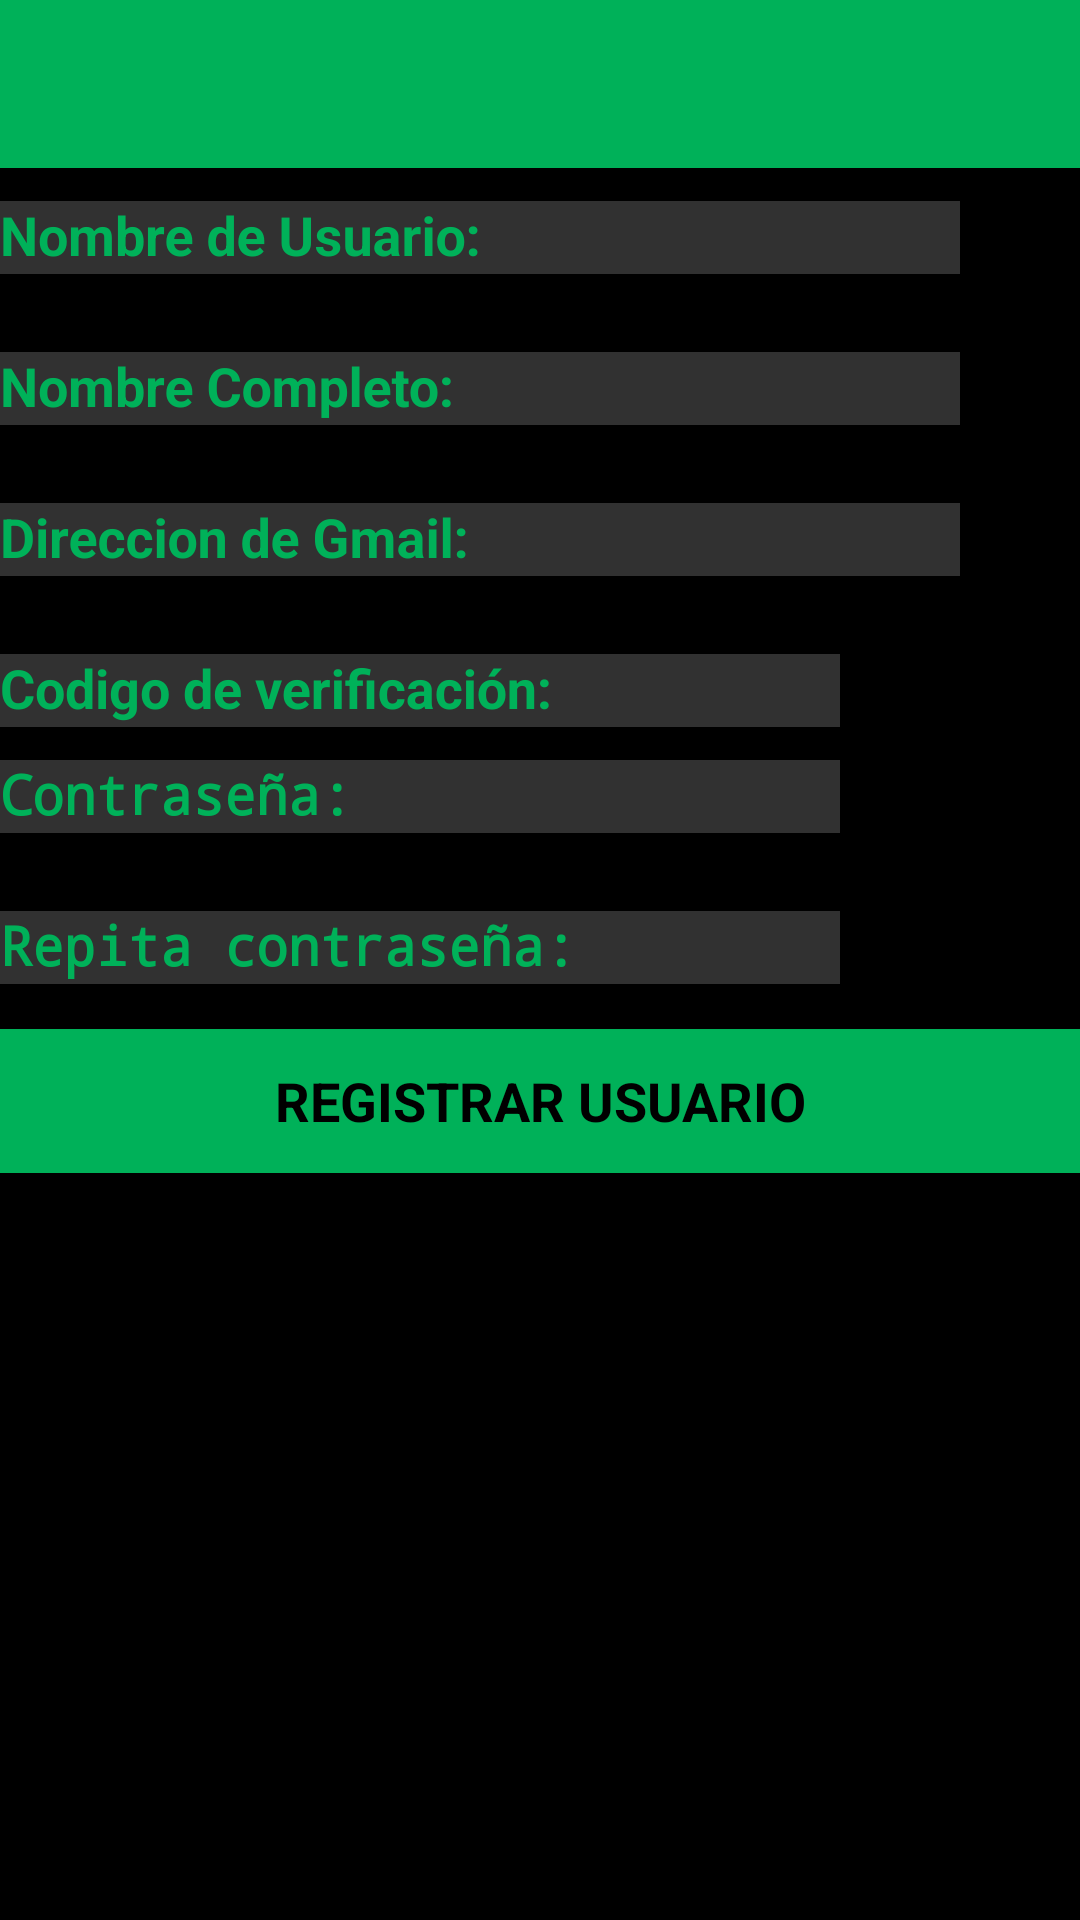

Layout XML and referenced resources for this Android screen:
<!-- AndroidManifest.xml: activity theme AppTheme.NoActionBar -->
<!-- res/layout/activity_registrar.xml -->
<?xml version="1.0" encoding="utf-8"?>
<RelativeLayout xmlns:android="http://schemas.android.com/apk/res/android"
    xmlns:app="http://schemas.android.com/apk/res-auto"
    xmlns:tools="http://schemas.android.com/tools"
    android:layout_width="match_parent"
    android:layout_height="match_parent"
    android:fitsSystemWindows="true"
    tools:context="com.example.grupo110.mitouchmobile.aplicacion.RegistrarActivity"
    android:background="#000000"
    android:descendantFocusability="beforeDescendants"
    android:focusableInTouchMode="true"

    android:focusable="true"

    android:orientation="vertical">

    <android.support.design.widget.AppBarLayout
        android:layout_width="match_parent"
        android:layout_height="wrap_content"
        android:theme="@style/AppTheme.AppBarOverlay"
        android:id="@+id/view3">

        <android.support.v7.widget.Toolbar
            android:id="@+id/toolbar"
            android:layout_width="match_parent"
            android:layout_height="?attr/actionBarSize"
            android:background="?attr/colorPrimary"
            app:popupTheme="@style/AppTheme.PopupOverlay"
            android:backgroundTint="@color/colorVerde"/>

    </android.support.design.widget.AppBarLayout>

    <ScrollView
        android:id="@+id/login_form"
        android:layout_width="match_parent"
        android:layout_height="wrap_content"
        android:layout_gravity="center"
        android:layout_weight="0.42"
        android:layout_below="@+id/view3">
        <RelativeLayout
            android:id="@+id/email_login_form"
            android:layout_width="match_parent"
            android:layout_height="wrap_content"
            android:orientation="vertical"
            android:weightSum="1"
            android:layout_alignParentLeft="true"
            android:layout_alignParentStart="true"
            android:layout_alignTop="@+id/login_form">

            <android.support.design.widget.TextInputLayout
                android:layout_width="match_parent"
                android:layout_height="wrap_content"
                android:textColorHint="@color/colorVerde"
                android:id="@+id/CustomViewNombreUsuario"
                android:layout_marginBottom="15dp">
                <EditText
                    android:id="@+id/nombreUsuarioRegistrar"
                    android:layout_width="match_parent"
                    android:layout_marginRight="40dp"
                    android:layout_height="wrap_content"
                    android:hint="@string/prompt_email"
                    android:inputType="text"
                    android:maxLines="1"
                    android:singleLine="true"
                    android:textColor="@color/colorVerde"
                    android:textStyle="bold"
                    android:background="#313131"
                    />

            </android.support.design.widget.TextInputLayout>

            <ImageView
                android:layout_width="35dp"
                android:layout_height="35dp"
                android:id="@+id/ImagenViewNombreUsuarioRegistro"
                android:layout_alignParentTop="true"
                android:layout_alignParentRight="true"
                android:layout_alignParentEnd="true" />

            <android.support.design.widget.TextInputLayout
                android:layout_width="match_parent"
                android:layout_height="wrap_content"
                android:textColorHint="@color/colorVerde"
                android:layout_below="@+id/CustomViewNombreUsuario"
                android:id="@+id/CustomViewNombreCompleto"
                android:layout_marginBottom="15dp">

                <EditText
                    android:id="@+id/nombreCompletoRegistrar"
                    android:layout_width="match_parent"
                    android:layout_height="wrap_content"
                    android:hint="Nombre Completo:"
                    android:layout_marginRight="40dp"
                    android:inputType="text"
                    android:maxLines="1"
                    android:singleLine="true"
                    android:textColor="@color/colorVerde"
                    android:textStyle="bold"
                    android:background="#313131"
                    />
            </android.support.design.widget.TextInputLayout>

            <ImageView
                android:layout_width="35dp"
                android:layout_height="35dp"
                android:id="@+id/ImagenViewNombreCompletoRegistro"
                android:layout_alignBottom="@+id/CustomViewNombreCompleto"
                android:layout_alignParentRight="true"
                android:layout_alignParentEnd="true" />

            <android.support.design.widget.TextInputLayout
                android:layout_width="match_parent"
                android:layout_height="wrap_content"
                android:textColorHint="@color/colorVerde"
                android:layout_below="@+id/CustomViewNombreCompleto"
                android:id="@+id/CustomViewEmail"
                android:layout_marginBottom="15dp">

                <EditText
                    android:id="@+id/emailgmailRegistrar"
                    android:layout_width="match_parent"
                    android:layout_height="wrap_content"
                    android:hint="Direccion de Gmail:"
                    android:layout_marginRight="40dp"
                    android:inputType="text"
                    android:maxLines="1"
                    android:singleLine="true"
                    android:textColor="@color/colorVerde"
                    android:textStyle="bold"
                    android:background="#313131"
                    android:nextFocusLeft="@+id/CustomViewEmail"
                    />
            </android.support.design.widget.TextInputLayout>


            <ImageView
                android:layout_width="35dp"
                android:layout_height="35dp"
                android:id="@+id/ImagenViewEmail"
                android:layout_alignBottom="@+id/CustomViewEmail"
                android:layout_alignParentRight="true"
                android:layout_alignParentEnd="true"

                />


            <android.support.design.widget.TextInputLayout
                android:layout_width="match_parent"
                android:layout_height="wrap_content"
                android:textColorHint="@color/colorVerde"
                android:layout_below="@+id/CustomViewCodigoVerificacion"
                android:id="@+id/CustomViewContraseña"
                android:layout_marginBottom="15dp"
                >

                <EditText
                    android:id="@+id/passwordRegistrar"
                    android:layout_marginRight="80dp"
                    android:layout_width="match_parent"
                    android:layout_height="wrap_content"
                    android:hint="Contraseña:"
                    android:inputType="textPassword"
                    android:maxLines="1"
                    android:singleLine="true"
                    android:textColor="@color/colorVerde"
                    android:textStyle="bold"
                    android:background="#313131"
                    />

            </android.support.design.widget.TextInputLayout>

            <ImageView
                android:layout_width="35dp"
                android:layout_height="35dp"
                android:id="@+id/ImagenViewContraseña"
                android:layout_alignTop="@+id/CustomViewContraseña"
                android:layout_alignLeft="@+id/ImagenViewNombreRepiteContraseña"
                android:layout_alignStart="@+id/ImagenViewNombreRepiteContraseña" />

            <android.support.design.widget.TextInputLayout
                android:layout_width="match_parent"
                android:layout_height="wrap_content"
                android:textColorHint="@color/colorVerde"
                android:id="@+id/CustomViewRepiteContraseña"
                android:layout_below="@+id/CustomViewContraseña"
                android:layout_marginBottom="15dp"
                >

                <EditText
                    android:id="@+id/repitepasswordRegistrar"
                    android:layout_marginRight="80dp"
                    android:layout_width="match_parent"
                    android:layout_height="wrap_content"
                    android:hint="Repita contraseña:"
                    android:inputType="textPassword"
                    android:maxLines="1"
                    android:singleLine="true"
                    android:textColor="@color/colorVerde"
                    android:textStyle="bold"
                    android:background="#313131"
                    />

            </android.support.design.widget.TextInputLayout>

            <ImageView
                android:layout_width="35dp"
                android:layout_height="35dp"
                android:id="@+id/ImagenViewNombreRepiteContraseña"
                android:layout_alignTop="@+id/CustomViewRepiteContraseña"
                android:layout_alignParentRight="true"
                android:layout_alignParentEnd="true" />

            <android.support.design.widget.TextInputLayout
                android:layout_width="match_parent"
                android:layout_height="wrap_content"
                android:textColorHint="@color/colorVerde"
                android:id="@+id/CustomViewCodigoVerificacion"
                android:layout_below="@+id/CustomViewEmail"
                android:layout_alignParentLeft="true"
                android:layout_alignParentStart="true">

                <EditText
                    android:id="@+id/CodigoVerificacion_Registro"
                    android:layout_width="match_parent"
                    android:layout_height="wrap_content"
                    android:hint="Codigo de verificación:"
                    android:layout_marginRight="80dp"
                    android:inputType="text"
                    android:maxLines="1"
                    android:singleLine="true"
                    android:textColor="@color/colorVerde"
                    android:textStyle="bold"
                    android:background="#313131"
                    />
            </android.support.design.widget.TextInputLayout>

        </RelativeLayout>
    </ScrollView>

    <ExpandableListView
        android:id="@+id/lvExp"
        android:layout_width="match_parent"
        android:layout_height="wrap_content"
        android:layout_below="@+id/login_form"
        />

    <Button
        android:id="@+id/buttonregistrarUsuario"
        style="?android:textAppearanceSmall"
        android:layout_width="match_parent"
        android:layout_height="wrap_content"
        android:text="Registrar Usuario"
        android:textStyle="bold"
        android:background="@color/colorVerde"
        android:textSize="18sp"
        android:textColor="#000000"
        android:layout_below="@+id/lvExp"
        />


</RelativeLayout>
<!-- resources referenced by this layout -->
<resources>
  <color name="colorVerde">#00b159</color>
  <string name="prompt_email">Nombre de Usuario:</string>
  <style name="AppTheme.AppBarOverlay" parent="ThemeOverlay.AppCompat.Dark.ActionBar" />
  <style name="AppTheme.PopupOverlay" parent="ThemeOverlay.AppCompat.Light" />
  <style name="AppTheme.NoActionBar">
          <item name="windowActionBar">false</item>
          <item name="windowNoTitle">true</item>
      </style>
</resources>
